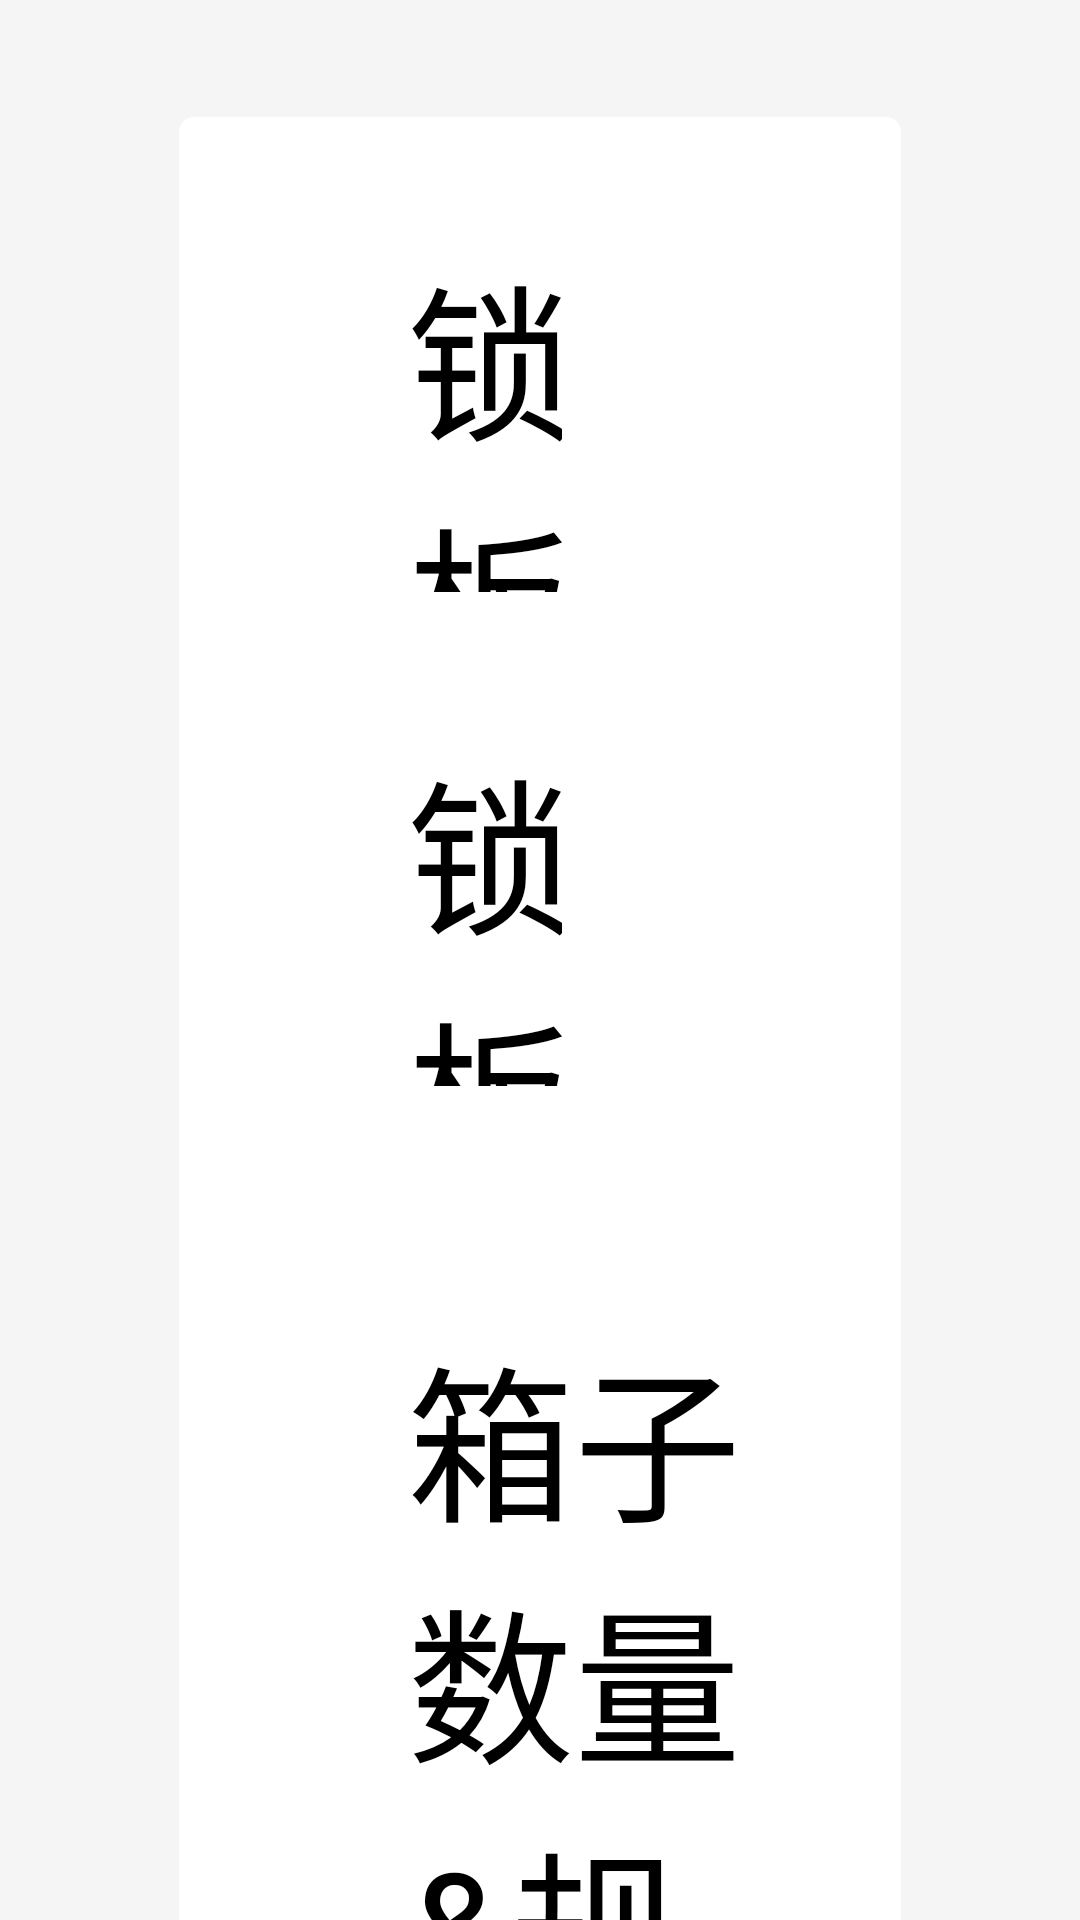

This screen was rendered from an Android layout file. Write that file and the resources it references.
<!-- AndroidManifest.xml: application theme Theme.AppCompat.Light.NoActionBar -->
<!-- res/layout/act_guiziguanli_add_fu.xml -->
<?xml version="1.0" encoding="utf-8"?>
<LinearLayout xmlns:android="http://schemas.android.com/apk/res/android"
    android:layout_width="match_parent"
    android:layout_height="match_parent"
    android:background="@color/bg_app">

    <androidx.core.widget.NestedScrollView
        android:layout_width="match_parent"
        android:layout_height="match_parent">

        <LinearLayout
            android:layout_width="match_parent"
            android:layout_height="match_parent"
            android:orientation="vertical">

            <LinearLayout
                android:layout_width="match_parent"
                android:layout_height="wrap_content"
                android:layout_marginHorizontal="29pt"
                android:layout_marginTop="19pt"
                android:background="@drawable/bg_white_shadow"
                android:orientation="vertical"
                android:padding="19pt">

                <LinearLayout
                    android:layout_width="match_parent"
                    android:layout_height="58pt"
                    android:gravity="center_vertical"
                    android:paddingHorizontal="18pt">

                    <TextView
                        android:layout_width="wrap_content"
                        android:layout_height="wrap_content"
                        android:layout_marginRight="18pt"
                        android:includeFontPadding="false"
                        android:text="锁板规格："
                        android:textColor="@color/black"
                        android:textSize="27pt" />

                    <RelativeLayout
                        android:layout_width="match_parent"
                        android:layout_height="match_parent"
                        android:background="@drawable/bg_search">

                        <Spinner
                            android:id="@+id/sp_suoban_guige"
                            android:layout_width="match_parent"
                            android:layout_height="match_parent"
                            android:layout_weight="1"
                            android:background="@null"
                            android:gravity="center_vertical"
                            android:paddingHorizontal="5pt"
                            android:paddingVertical="2pt"
                            android:spinnerMode="dropdown" />

                        <ImageView
                            android:layout_width="28pt"
                            android:layout_height="28pt"
                            android:layout_alignParentRight="true"
                            android:layout_centerInParent="true"
                            android:layout_marginRight="18pt"
                            android:scaleType="fitXY"
                            android:src="@mipmap/down_black" />
                    </RelativeLayout>
                </LinearLayout>

                <LinearLayout
                    android:layout_width="match_parent"
                    android:layout_height="58pt"
                    android:layout_marginTop="22pt"
                    android:gravity="center_vertical"
                    android:paddingHorizontal="18pt">

                    <TextView
                        android:layout_width="wrap_content"
                        android:layout_height="wrap_content"
                        android:layout_marginRight="18pt"
                        android:includeFontPadding="false"
                        android:text="锁板数量："
                        android:textColor="@color/black"
                        android:textSize="27pt" />

                    <EditText
                        android:id="@+id/ed_suoban_shuliang"
                        android:layout_width="match_parent"
                        android:layout_height="match_parent"
                        android:background="@drawable/bg_search"
                        android:gravity="center_vertical"
                        android:inputType="number"
                        android:paddingLeft="100pt"
                        android:text="1"
                        android:textColor="@color/black"
                        android:textSize="27pt" />
                </LinearLayout>

                <TextView
                    android:layout_width="wrap_content"
                    android:layout_height="wrap_content"
                    android:layout_marginLeft="18pt"
                    android:layout_marginTop="37pt"
                    android:includeFontPadding="false"
                    android:text="箱子数量&amp;规格"
                    android:textColor="@color/black"
                    android:textSize="27pt" />

                <androidx.recyclerview.widget.RecyclerView
                    android:id="@+id/rv_content"
                    android:layout_width="match_parent"
                    android:layout_height="wrap_content" />
            </LinearLayout>

            <TextView
                android:id="@+id/bt_confirm"
                android:layout_width="match_parent"
                android:layout_height="84pt"
                android:layout_marginHorizontal="29pt"
                android:layout_marginTop="36pt"
                android:background="@drawable/btn_confirm"
                android:gravity="center"
                android:text="确定"
                android:textColor="@color/white"
                android:textSize="35pt" />

            <TextView
                android:id="@+id/bt_cancel"
                android:layout_width="match_parent"
                android:layout_height="84pt"
                android:layout_marginHorizontal="29pt"
                android:layout_marginTop="19pt"
                android:layout_marginBottom="20pt"
                android:background="@drawable/btn_cancel"
                android:gravity="center"
                android:text="取消"
                android:textColor="@color/black"
                android:textSize="35pt" />
        </LinearLayout>
    </androidx.core.widget.NestedScrollView>
</LinearLayout>
<!-- resources referenced by this layout -->
<resources>
  <color name="bg_app">#F5F5F5</color>
  <color name="black">#000000</color>
  <color name="white">#FFFFFF</color>
  <!-- drawable bg_search (drawable) -->
  <?xml version="1.0" encoding="utf-8"?>
  <shape xmlns:android="http://schemas.android.com/apk/res/android"
      android:shape="rectangle">
      <solid android:color="@color/white" />
      <corners android:radius="5dp" />
      <stroke
          android:width="1pt"
          android:color="@color/color_9" />
  </shape>
  <!-- drawable bg_white_shadow (drawable) -->
  <?xml version="1.0" encoding="utf-8"?>
  <shape xmlns:android="http://schemas.android.com/apk/res/android"
      android:shape="rectangle">
      <solid android:color="@color/white" />
      <item android:name="android:shadowDx">0</item>
      <item android:name="android:shadowDy">6</item>
      <item android:name="android:shadowColor">#CFCFCF</item>
      <corners android:radius="5dp" />
  </shape>
  <!-- drawable btn_cancel (drawable) -->
  <?xml version="1.0" encoding="utf-8"?>
  <shape xmlns:android="http://schemas.android.com/apk/res/android"
      android:shape="rectangle">
      <solid android:color="#F3F3F5" />
      <corners android:radius="42pt" />
  </shape>
  <!-- drawable btn_confirm (drawable) -->
  <?xml version="1.0" encoding="utf-8"?>
  <shape xmlns:android="http://schemas.android.com/apk/res/android"
      android:shape="rectangle">
      <solid android:color="@color/color_blue" />
      <corners android:radius="42pt" />
  </shape>
  <color name="color_9">#999999</color>
  <color name="color_blue">#4F94F1</color>
</resources>
